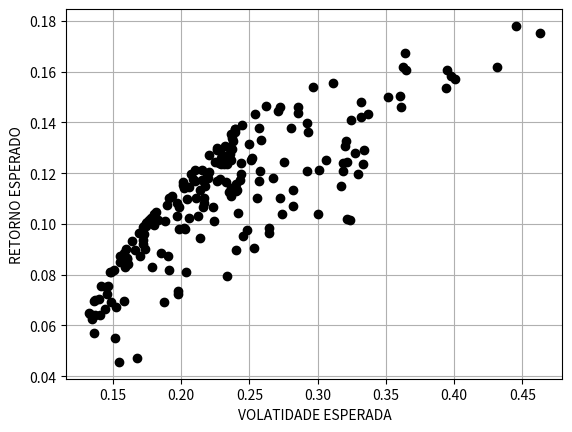

Python code for this plot:
import numpy as np
import pandas as pd
import matplotlib.pyplot as plt
#Declares the assets, using A, B and C here but could be AAPPL, PETR3 and so on
assets = ['A','B','B']
n = len(assets)
A = [1,2,3,2,3,4,5,6,7,1]
B = [5,6,4,7,8,7,9,6,7,8]
C = [4,5,6,5,6,7,6,5,5,5]
asset_df = pd.DataFrame([A,B,C], index = assets)
prec=asset_df.T
#Calcula retorno sobre os preços
ri = prec/prec.shift(1)-1
mi=ri.mean()
sigma=ri.cov()
###
vet_R=[]
vet_Vol=[]
for i in range(200):
    w = np.random.random(n)
    w=w/np.sum(w)
    retorno=np.sum(w*mi)
    risco = np.sqrt(np.dot(w.T,np.dot(sigma,w)))
    vet_R.append(retorno)
    vet_Vol.append(risco)
plt.plot(vet_Vol,vet_R,'ok')
plt.grid()
plt.xlabel("VOLATIDADE ESPERADA")
plt.ylabel("RETORNO ESPERADO")
plt.show()